Image classification data set "dataset" (97dantas/CNN-PDS on GitHub). Class labels (2): capela anomalia, chapel normal.

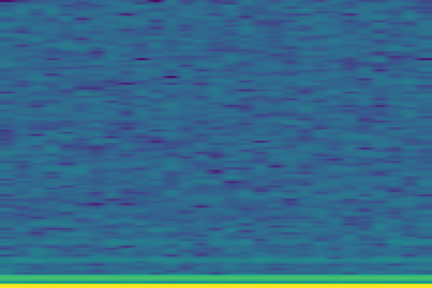
Label: capela anomalia

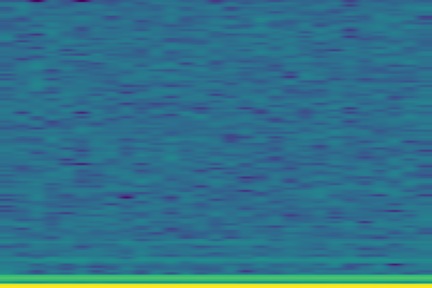
Label: capela anomalia

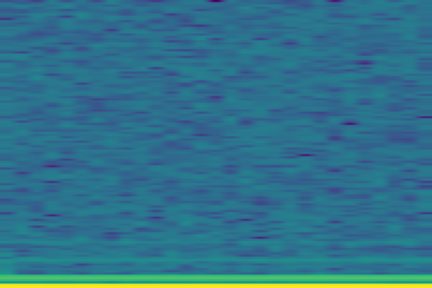
Label: capela anomalia

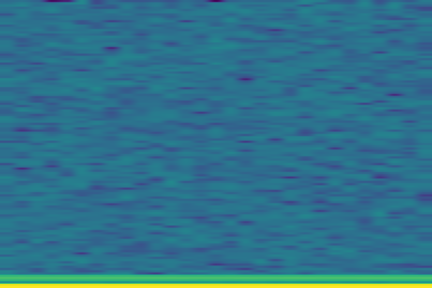
Label: chapel normal

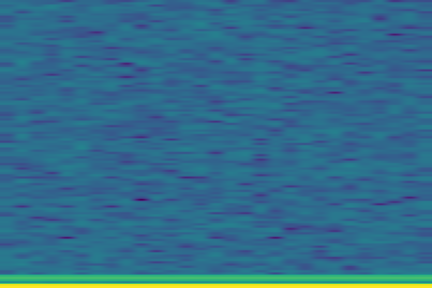
Label: chapel normal

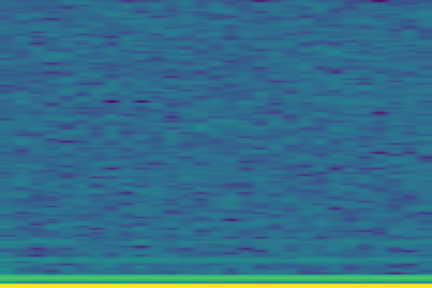
Label: capela anomalia
